Run: headless pygame with SDL's dummy video driver; simulated clock (each Clock.tick advances the game by its frame time, no real sleeping); random seed 0; keys injected as events and as key.get_pressed() state; no mouse input.
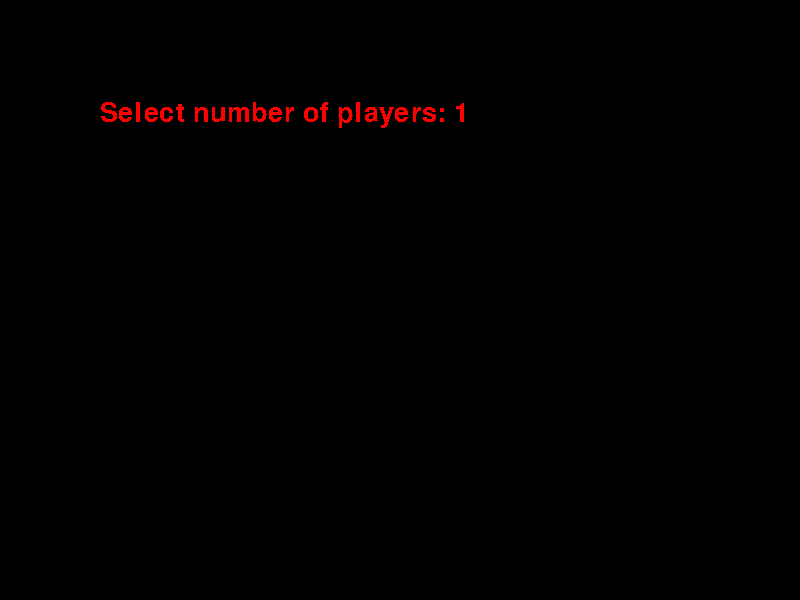
Frame 1 of 4 · flips 1–60 · no input
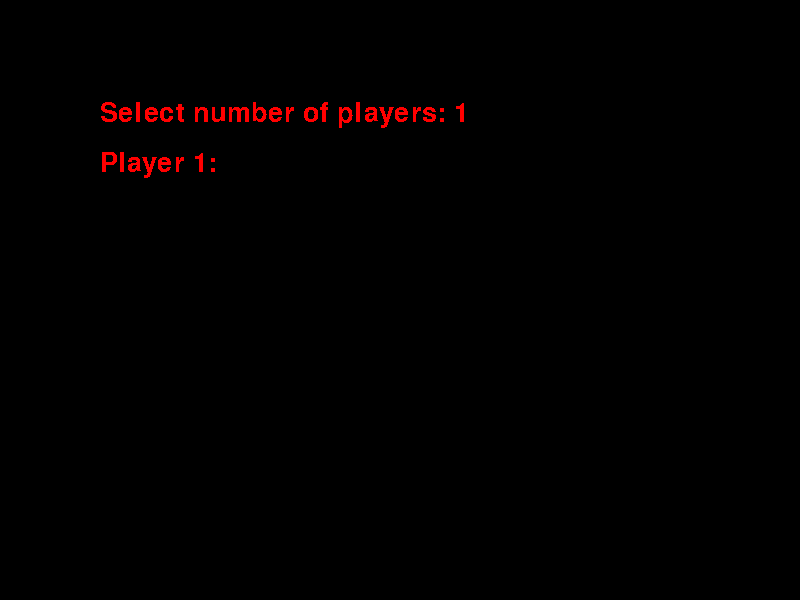
Frame 2 of 4 · flips 61–180 · tapped SPACE, RETURN · held RIGHT (→), D
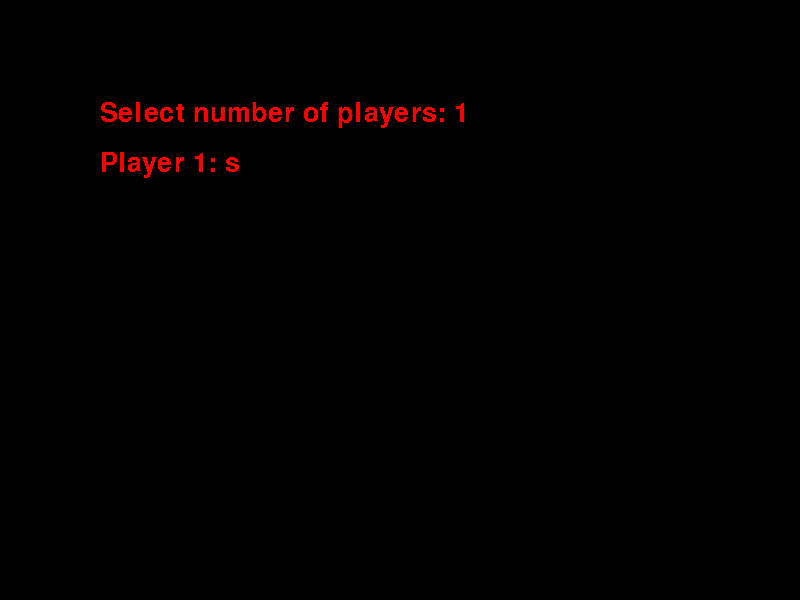
Frame 3 of 4 · flips 181–300 · held DOWN (↓), S
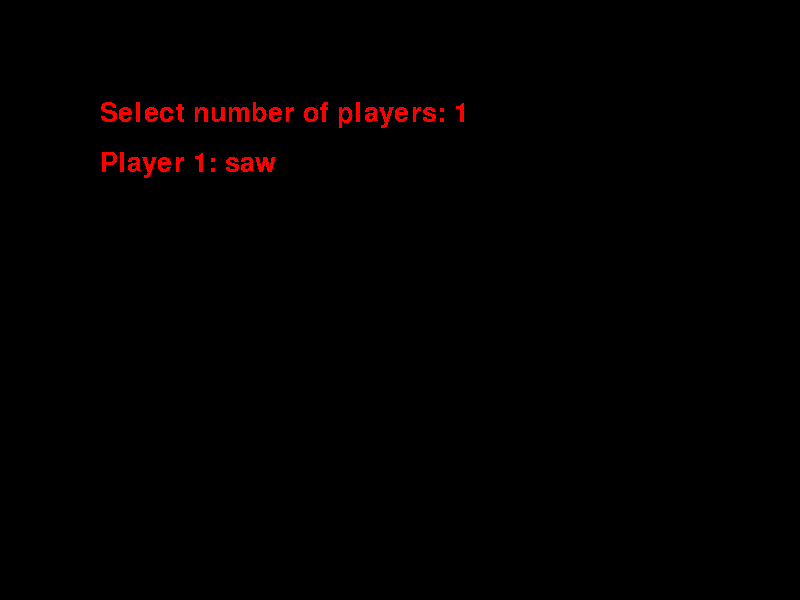
Frame 4 of 4 · flips 301–420 · held LEFT (←), A, UP (↑), W

The pygame program that drew these frames:

import pygame
from math import sin, cos

WIDTH = 800
HEIGHT = 600

RED   = (255, 0, 0)
GREEN = (0, 255, 0)
BLUE  = (0, 0, 255)
BLACK = (0, 0, 0)

FPS = 48
VELOCITY = 100.0
ANGULAR_SPEED = 10.0
TOL = 1.0
MIN_PLAYERS = 1
MAX_PLAYERS = 3

pygame.init()

pygame.display.set_caption('Quick Start')
screen = pygame.display.set_mode((WIDTH, HEIGHT))
clock = pygame.time.Clock()

is_running = True

position = (10.0, 100.0)
angle = 0.1

visited = []

def distance2(p1, p2):
    (x1, y1) = p1
    (x2, y2) = p2
    return (x2-x1)**2 + (y2-y1)**2

def check_collision(position, visited, width, height):
    (x, y) = position
    if x < 0 or y < 0 or x > width or y > height:
        return True

    for point in visited:
        if distance2(position, point) < TOL:
            return True

    return False

def get_players(screen, clock):
    players = []
    num_players = MIN_PLAYERS
    num_players_selected = False

    font = pygame.font.SysFont('Comic Sans MS', 40)
    name = ''

    while True:
        for event in pygame.event.get():
            if not num_players_selected:
                if event.type == pygame.KEYDOWN:
                    if event.key == pygame.K_DOWN and num_players > MIN_PLAYERS:
                        num_players -= 1
                    if event.key == pygame.K_UP and num_players < MAX_PLAYERS:
                        num_players += 1
                    if event.key == pygame.K_RETURN:
                        num_players_selected = True
            else:
                if event.type == pygame.KEYDOWN:
                    if event.key == pygame.K_RETURN:
                        players.append(name)
                        name = ''
                        if len(players) == num_players:
                            return players
                    elif event.key in [pygame.K_DELETE, pygame.K_BACKSPACE]:
                        name = name[:len(name)-1]
                    else:
                        name += event.unicode

        screen.fill(BLACK)
        screen.blit(font.render('Select number of players: '+str(num_players), False, RED), (100,100))

        if num_players_selected:
            for i, player in enumerate(players):
                screen.blit(font.render('Player '+str(i+1)+': '+player, False, RED), (100,150+i*50))
            screen.blit(font.render('Player '+str(len(players)+1)+': '+name, False, RED), (100,150+len(players)*50))


        pygame.display.update()
        clock.tick(FPS)

players = get_players(screen, clock)

screen.fill(BLACK)

while is_running:

    dt = clock.tick(FPS)/1000.0

    for event in pygame.event.get():
        if event.type == pygame.QUIT:
            is_running = False

    keys=pygame.key.get_pressed()
    if keys[pygame.K_m]:
        angle += ANGULAR_SPEED * dt
    if keys[pygame.K_k]:
        angle -= ANGULAR_SPEED * dt

    (x, y) = position
    (vx, vy) = (VELOCITY * cos(angle), VELOCITY * sin(angle))

    if check_collision((x+vx*dt, y+vy*dt), visited, WIDTH, HEIGHT):
        new_position = position
        print("Game Over")
    else:
        new_position = (x+vx*dt, y+vy*dt)

    pygame.draw.line(screen, GREEN, position, new_position, width=3)

    pygame.display.update()

    position = new_position
    visited.append(position)
